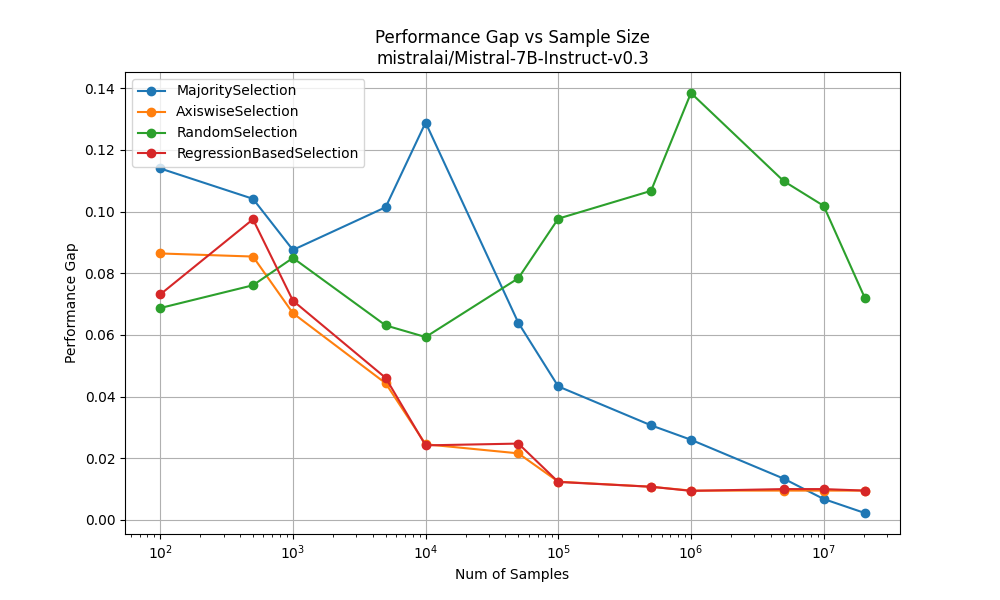

Source data for this figure (header and first rows):
MajoritySelection, [100, 500, 1000, 5000, 10000, 50000, 100000, 500000, 1000000, 5000000, 10000000, 20414485], [0.11399402612455976, 0.10414158976416567, 0.08755739824350228, 0.10142213900405687, 0.12888413356515535, 0.06392938344255716, 0.04328830636173151, 0.030671838081226865, 0.025990816281039664, 0.013374348000534941, 0.006776336320271081
AxiswiseSelection, [100, 500, 1000, 5000, 10000, 50000, 100000, 500000, 1000000, 5000000, 10000000, 20414485], [0.08641756964370262, 0.08542, 0.06705, 0.04431, 0.02452, 0.02158, 0.01239, 0.01074, 0.009496, 0.009496, 0.009496
RandomSelection, [100, 500, 1000, 5000, 10000, 50000, 100000, 500000, 1000000, 5000000, 10000000, 20414485], [0.06871035832467837, 0.0761, 0.08497, 0.06308, 0.0593, 0.07839, 0.09771, 0.1067, 0.1385, 0.1099, 0.1019
RegressionBasedSelection, [100, 500, 1000, 5000, 10000, 50000, 100000, 500000, 1000000, 5000000, 10000000, 20414485], [0.0731308943494315, 0.0975, 0.07111, 0.04605, 0.02416, 0.02474, 0.0123, 0.01074, 0.009407, 0.009986, 0.009986
